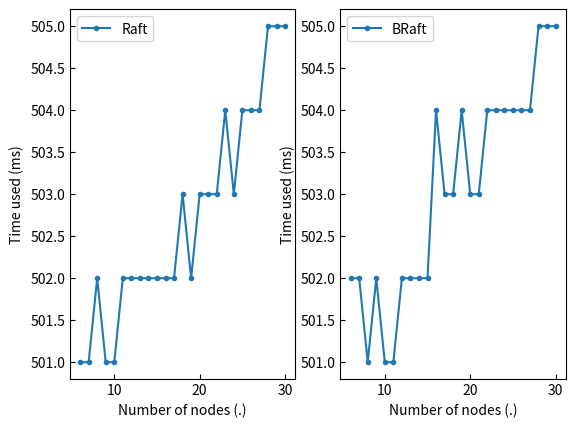

Reproduce this figure in Python.
import matplotlib
import matplotlib.pyplot as plt
import numpy as np

x = np.linspace(6, 30, 25)

y1 = [501, 501, 502, 501, 501, 502, 502, 502, 502, 502, 502, 502, 503, 502, 503, 503, 503, 504, 503, 504, 504, 504, 505,
	  505, 505]
y2 = [502, 502, 501, 502, 501, 501, 502, 502, 502, 502, 504, 503, 503, 504, 503, 503, 504, 504, 504, 504, 504, 504, 505,
	  505, 505]

# Set global title.
fig = plt.figure()
st = fig.suptitle("", fontsize="x-large")

# Set tick direction.
matplotlib.rcParams['xtick.direction'] = 'in'
matplotlib.rcParams['ytick.direction'] = 'in'

plt.subplot(1, 2, 1)
plt.plot(x, y1, '.-', label='Raft')
plt.xlabel('Number of nodes (.)')
plt.ylabel('Time used (ms)')
plt.legend()

plt.subplot(1, 2, 2)
plt.plot(x, y2, '.-', label='BRaft')
plt.xlabel('Number of nodes (.)')
plt.ylabel('Time used (ms)')
plt.legend()

plt.show()
